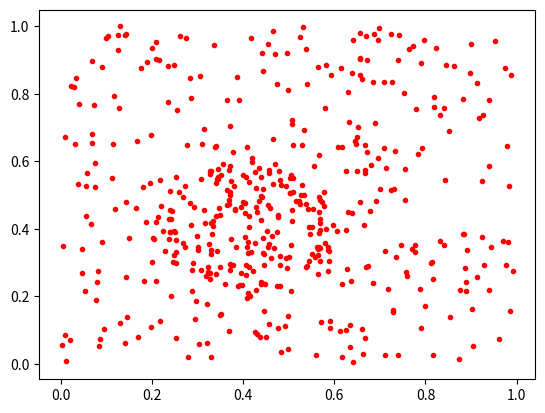

This figure's Python source:
#%% Counts in cells algorithm for finding high regions of surface density

import numpy as np
import matplotlib.pyplot as plt

#generating a random population with a region of high density
np.random.seed(1234)

hic = 1500 #high intensity count
highIntensity = np.array([np.random.rand(hic),np.random.rand(hic)])

#circle of r = 0.2 centred at 0.4,0.4 = =>
# (x-0.4)^2 + (y-0.4)^2 = 0.2^2
inCircle = []#initialise array

#checks if each point is within the circle and discards ones that arent
for i in range(hic):
    circleCheck = ((highIntensity[0,i]-0.4)**2+(highIntensity[1,i]-0.4)**2)
    if circleCheck < 0.04:
        inCircle.append(highIntensity[:,i])
clusterSource = np.transpose(np.array(inCircle))
#likely a faster way to do this but its not worth it at this low sample size


lic = 500-np.size(clusterSource[0,:])  #low intensity count, using 500 to keep a round number
#if you want a more obvious cluster, increase hic or decrease the 500 in lic
lowIntensity = np.array([np.random.rand(lic),np.random.rand(lic)]) #generate a random set of points

#plot sources, change the "r." to "b." if you want to see the 2 types clearer
plt.plot(clusterSource[0,:],clusterSource[1,:],'r.')
plt.plot(lowIntensity[0,:],lowIntensity[1,:],'r.')
plt.show()

#TODO Add an export to txt so the sample generated here can be used in other code
#Otherwise can just import this in another file.